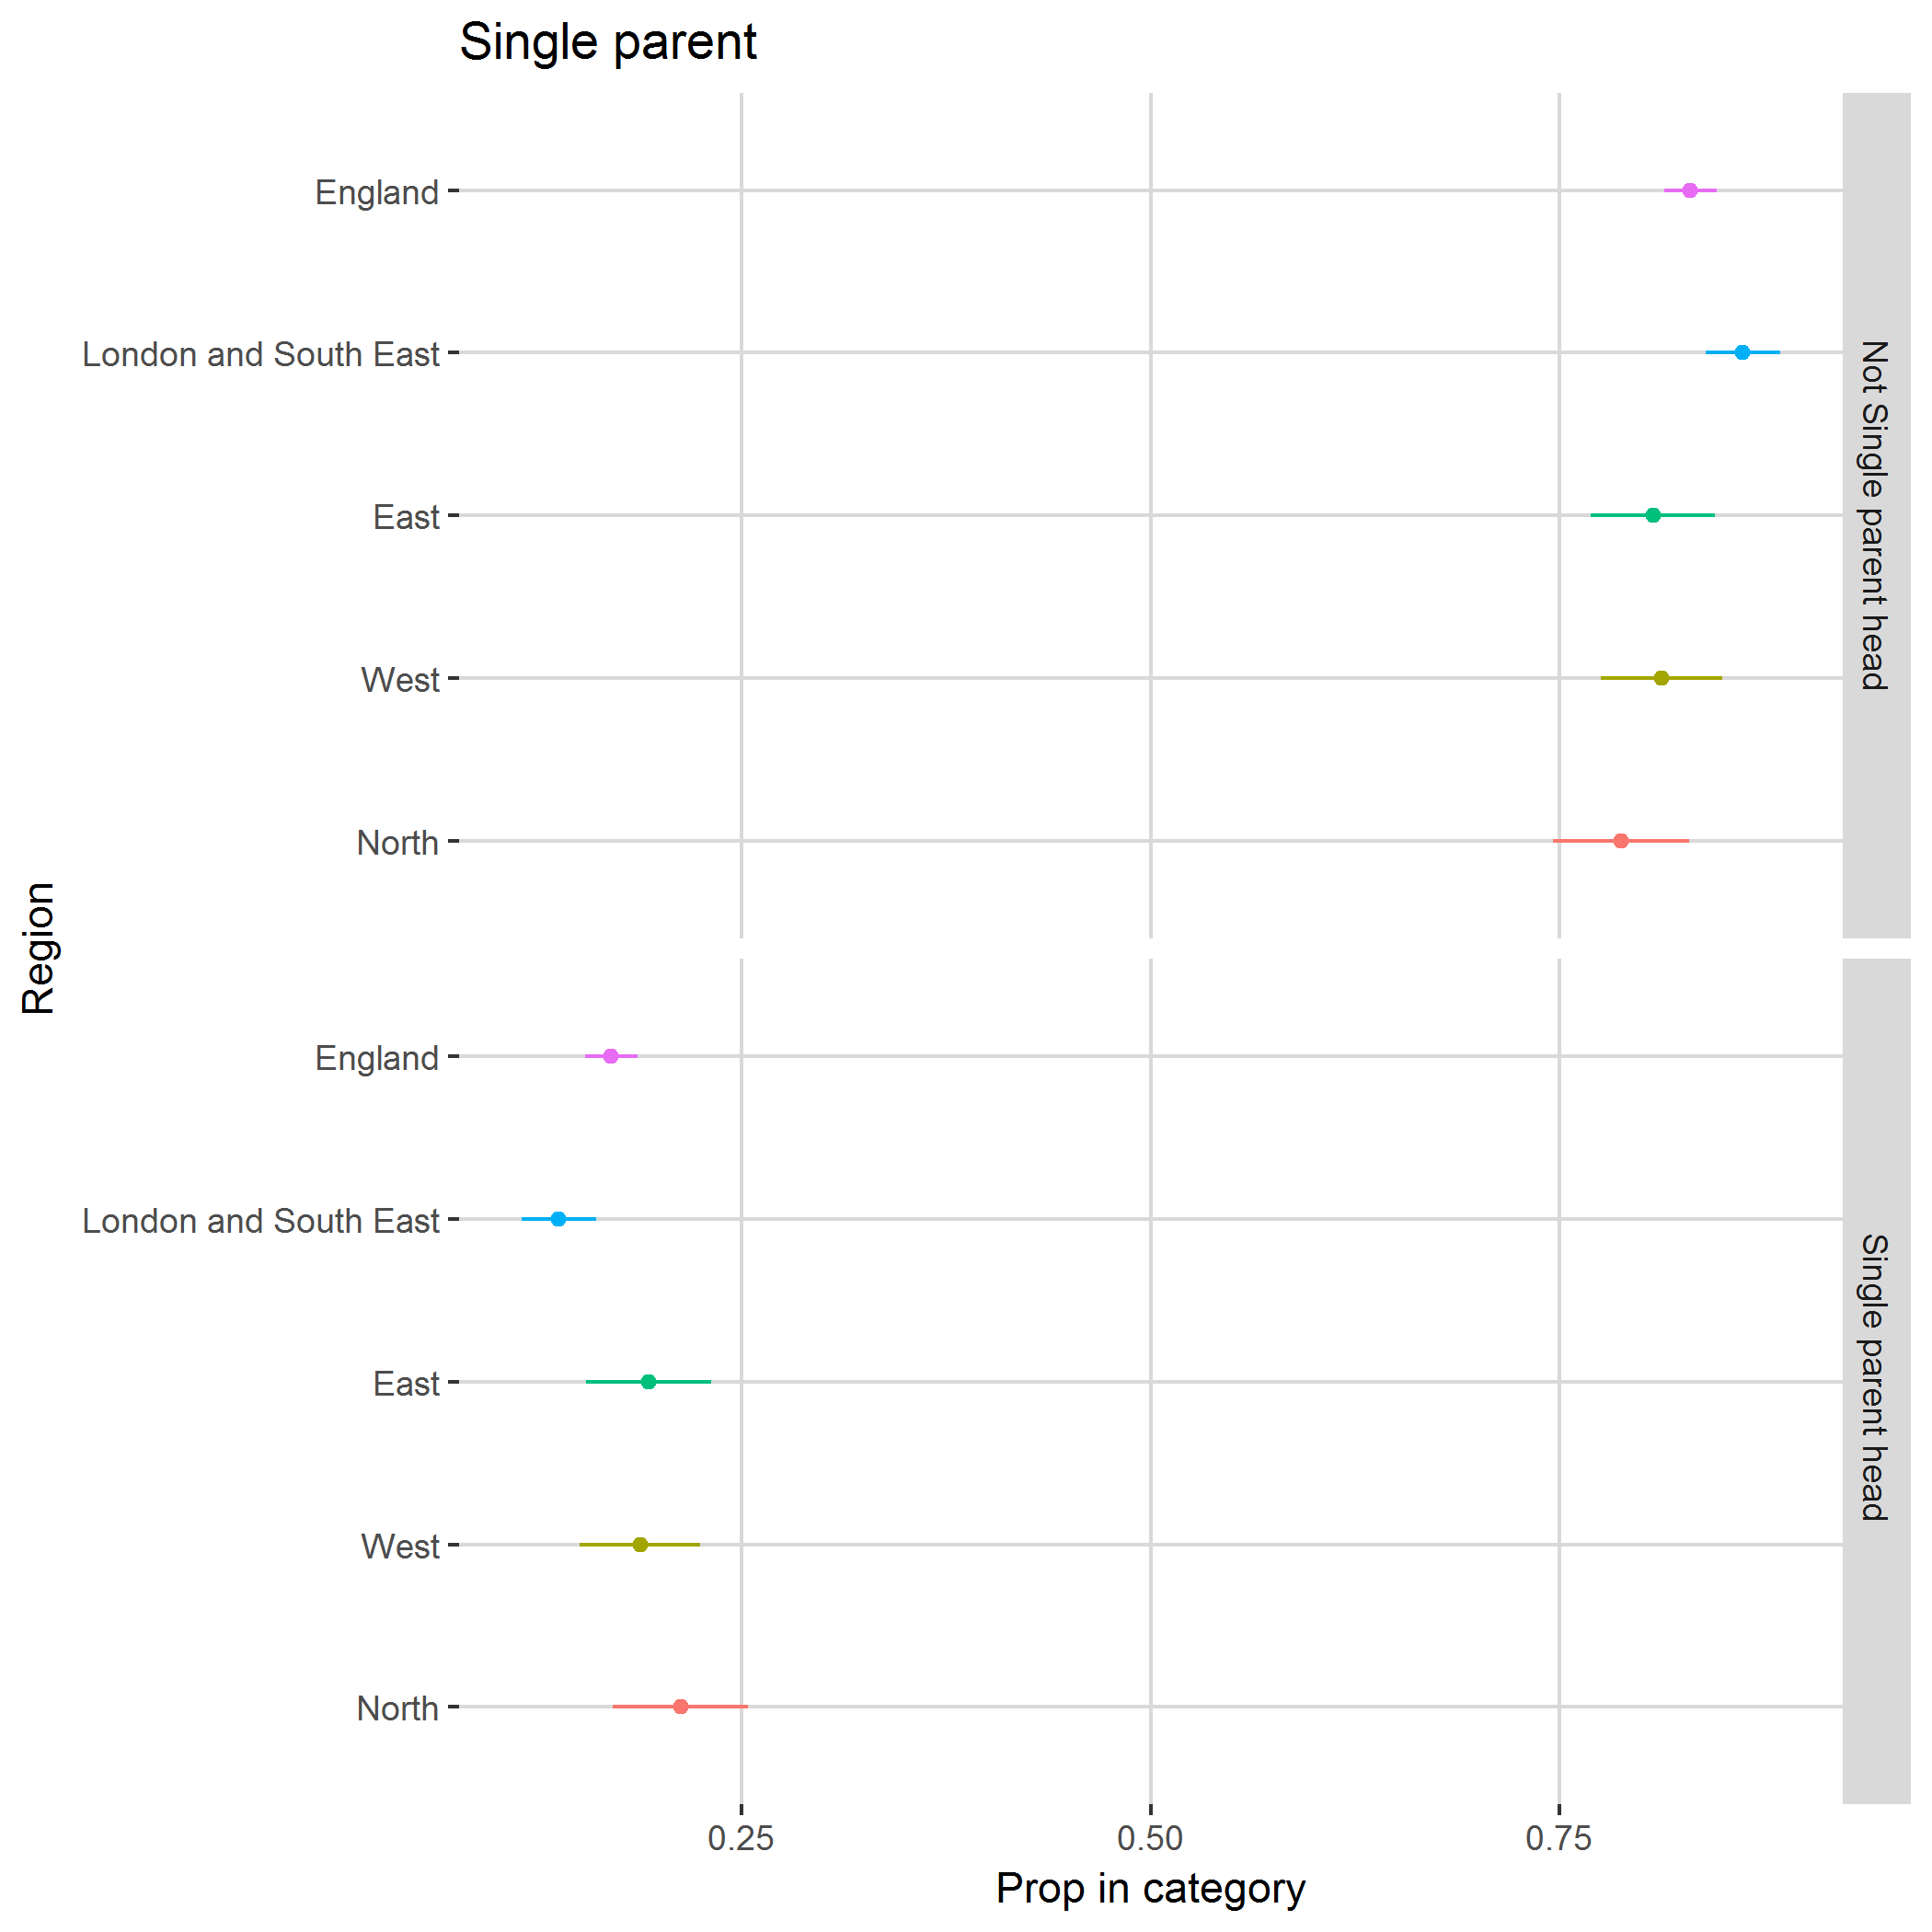

The data file committed next to this chart (first rows):
, region, category, svy_fun, SE
1, North, Not Single parent head, 0.7876, 0.04143
2, North, Single parent head, 0.2124, 0.04143
3, West, Not Single parent head, 0.8123, 0.03686
4, West, Single parent head, 0.1877, 0.03686
5, East, Not Single parent head, 0.8071, 0.03807
6, East, Single parent head, 0.1929, 0.03807
7, London and South East, Not Single parent head, 0.862, 0.02264
8, London and South East, Single parent head, 0.138, 0.02264
9, England, Not Single parent head, 0.8299, 0.01608
10, England, Single parent head, 0.1701, 0.01608
